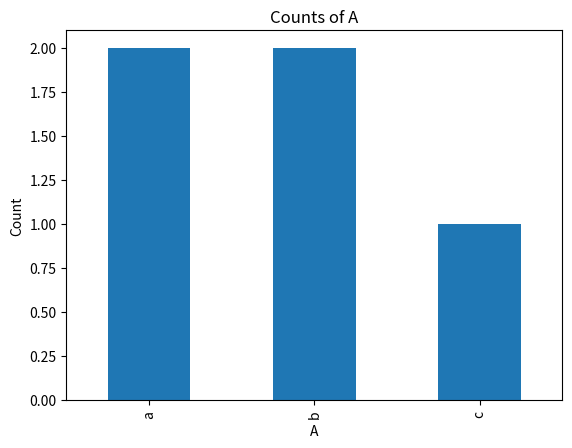

This figure's Python source:
import pandas as pd  # Make sure to import pandas
import matplotlib.pyplot as plt

def plot_value_counts(df, column):
    counts = df[column].value_counts()
    counts.plot(kind='bar')
    plt.title(f'Counts of {column}')
    plt.xlabel(column)
    plt.ylabel('Count')
    plt.show()

# Example usage
df = pd.DataFrame({'A': ['a', 'b', 'a', 'c', 'b']})  # Use pandas to create the DataFrame
plot_value_counts(df, 'A')

